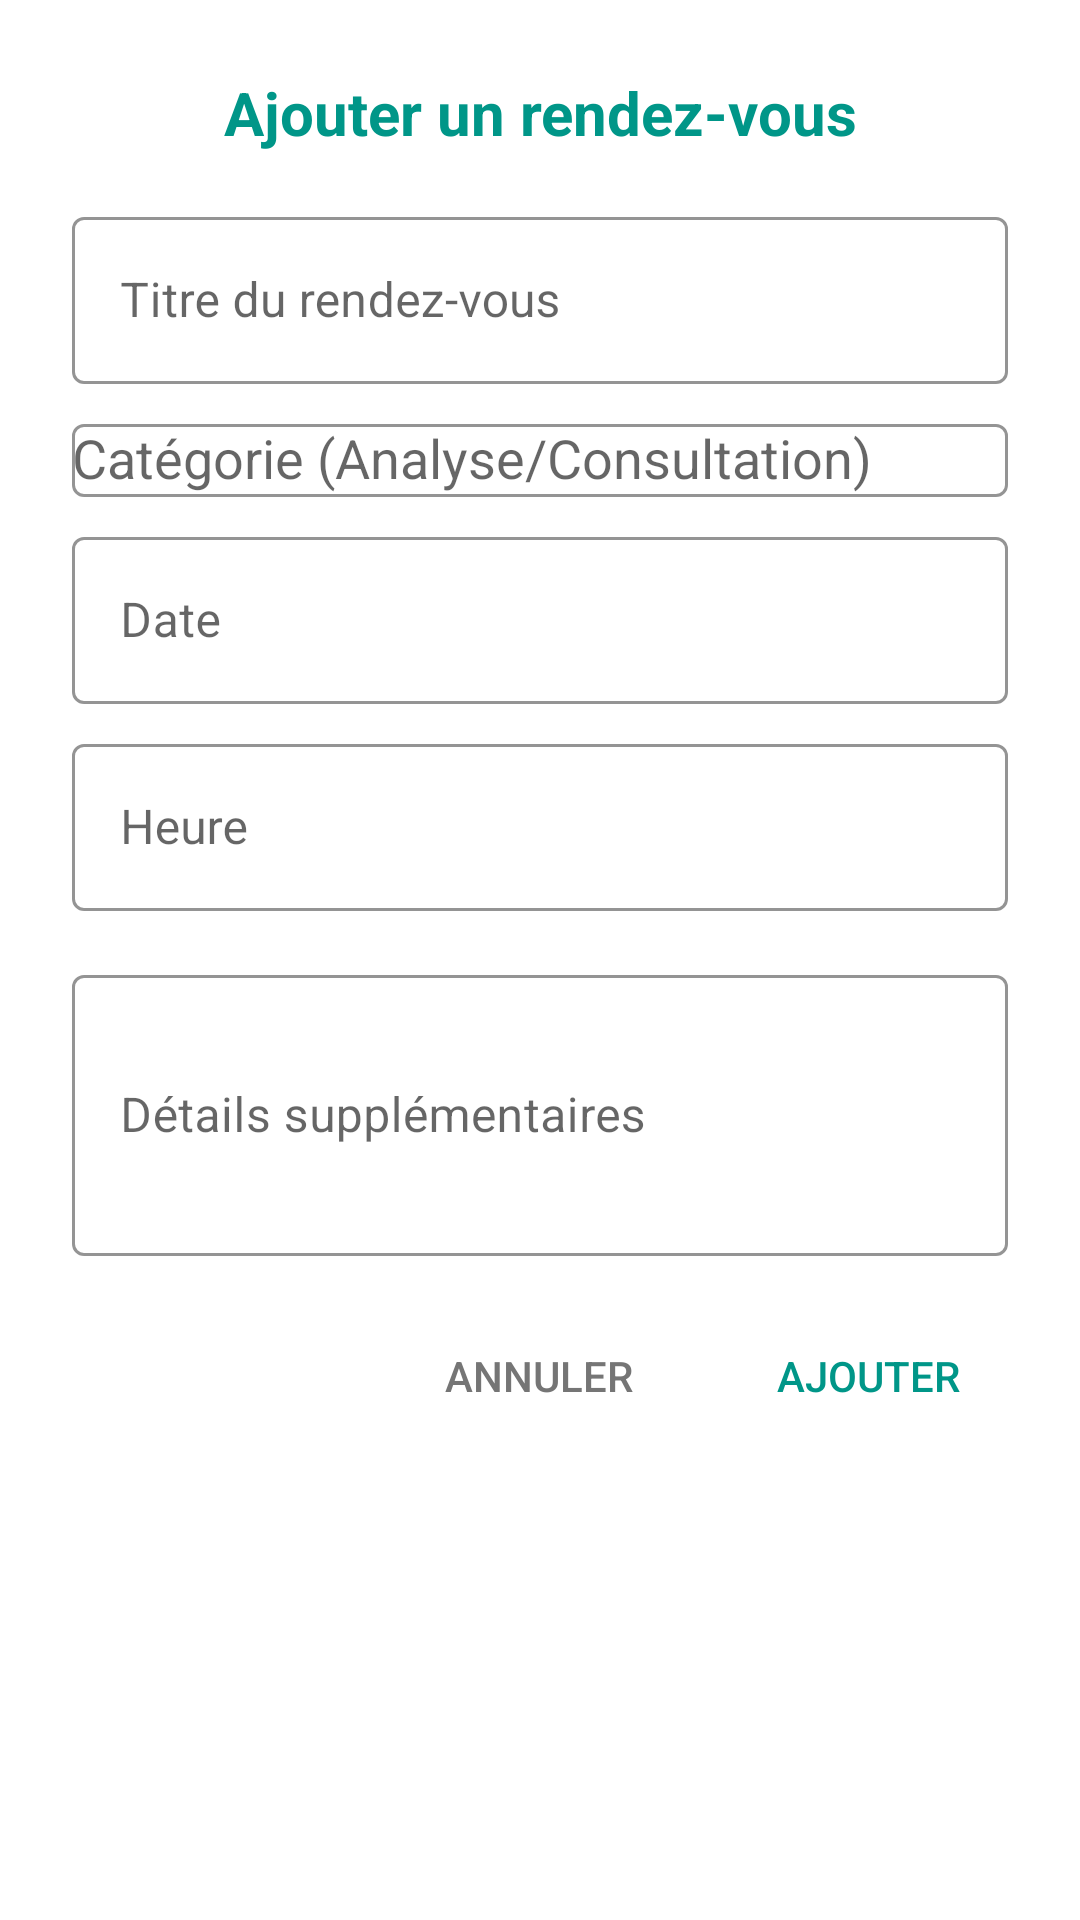

Android layout source for this screen:
<!-- AndroidManifest.xml: fallback theme Theme.MaterialComponents.DayNight.NoActionBar -->
<!-- res/layout/dialog_add_appointment.xml -->
<?xml version="1.0" encoding="utf-8"?>
<ScrollView xmlns:android="http://schemas.android.com/apk/res/android"
    xmlns:app="http://schemas.android.com/apk/res-auto"
    android:layout_width="match_parent"
    android:layout_height="match_parent"
    android:background="@drawable/dialog_rounded_bg"
    android:fillViewport="true">

    <LinearLayout
        android:layout_width="match_parent"
        android:layout_height="wrap_content"
        android:orientation="vertical"
        android:padding="24dp">

        
        <TextView
            android:id="@+id/dialogTitle"
            android:layout_width="match_parent"
            android:layout_height="wrap_content"
            android:text="Ajouter un rendez-vous"
            android:textColor="#009688"
            android:textSize="20sp"
            android:textStyle="bold"
            android:gravity="center"
            android:layout_marginBottom="16dp"/>

        
        <com.google.android.material.textfield.TextInputLayout
            android:id="@+id/titleInputLayout"
            android:layout_width="match_parent"
            android:layout_height="wrap_content"
            android:layout_marginBottom="8dp"
            style="@style/Widget.MaterialComponents.TextInputLayout.OutlinedBox"
            app:boxStrokeColor="#009688"
            app:hintTextColor="#009688">

            <com.google.android.material.textfield.TextInputEditText
                android:id="@+id/etAppointmentTitle"
                android:layout_width="match_parent"
                android:layout_height="wrap_content"
                android:hint="Titre du rendez-vous"
                android:textColor="#000000"/>
        </com.google.android.material.textfield.TextInputLayout>

        
        <com.google.android.material.textfield.TextInputLayout
            android:id="@+id/categoryInputLayout"
            android:layout_width="match_parent"
            android:layout_height="wrap_content"
            android:layout_marginBottom="8dp"
            style="@style/Widget.MaterialComponents.TextInputLayout.OutlinedBox"
            app:boxStrokeColor="#009688"
            app:hintTextColor="#009688">

            <AutoCompleteTextView
                android:id="@+id/actvCategory"
                android:layout_width="match_parent"
                android:layout_height="wrap_content"
                android:hint="Catégorie (Analyse/Consultation)"
                android:textColor="#000000"/>
        </com.google.android.material.textfield.TextInputLayout>

        
        <com.google.android.material.textfield.TextInputLayout
            android:id="@+id/dateInputLayout"
            android:layout_width="match_parent"
            android:layout_height="wrap_content"
            android:layout_marginBottom="8dp"
            style="@style/Widget.MaterialComponents.TextInputLayout.OutlinedBox"
            app:boxStrokeColor="#009688"
            app:hintTextColor="#009688">

            <com.google.android.material.textfield.TextInputEditText
                android:id="@+id/etDate"
                android:layout_width="match_parent"
                android:layout_height="wrap_content"
                android:hint="Date"
                android:focusable="false"
                android:textColor="#000000"/>
        </com.google.android.material.textfield.TextInputLayout>

        
        <com.google.android.material.textfield.TextInputLayout
            android:id="@+id/timeInputLayout"
            android:layout_width="match_parent"
            android:layout_height="wrap_content"
            android:layout_marginBottom="16dp"
            style="@style/Widget.MaterialComponents.TextInputLayout.OutlinedBox"
            app:boxStrokeColor="#009688"
            app:hintTextColor="#009688">

            <com.google.android.material.textfield.TextInputEditText
                android:id="@+id/etTime"
                android:layout_width="match_parent"
                android:layout_height="wrap_content"
                android:hint="Heure"
                android:focusable="false"
                android:textColor="#000000"/>
        </com.google.android.material.textfield.TextInputLayout>

        
        <com.google.android.material.textfield.TextInputLayout
            android:id="@+id/detailsInputLayout"
            android:layout_width="match_parent"
            android:layout_height="wrap_content"
            android:layout_marginBottom="16dp"
            style="@style/Widget.MaterialComponents.TextInputLayout.OutlinedBox"
            app:boxStrokeColor="#009688"
            app:hintTextColor="#009688">

            <com.google.android.material.textfield.TextInputEditText
                android:id="@+id/etDetails"
                android:layout_width="match_parent"
                android:layout_height="wrap_content"
                android:hint="Détails supplémentaires"
                android:inputType="textMultiLine"
                android:minLines="3"
                android:textColor="#000000"/>
        </com.google.android.material.textfield.TextInputLayout>

        
        <LinearLayout
            android:layout_width="match_parent"
            android:layout_height="wrap_content"
            android:orientation="horizontal"
            android:gravity="end">

            <Button
                android:id="@+id/btnCancel"
                style="@style/Widget.AppCompat.Button.Borderless"
                android:layout_width="wrap_content"
                android:layout_height="wrap_content"
                android:text="Annuler"
                android:textColor="#757575"
                android:layout_marginEnd="16dp"/>

            <Button
                android:id="@+id/btnAdd"
                style="@style/Widget.AppCompat.Button.Borderless"
                android:layout_width="wrap_content"
                android:layout_height="wrap_content"
                android:text="Ajouter"
                android:textColor="#009688"/>
        </LinearLayout>
    </LinearLayout>
</ScrollView>
<!-- resources referenced by this layout -->
<resources>

</resources>
